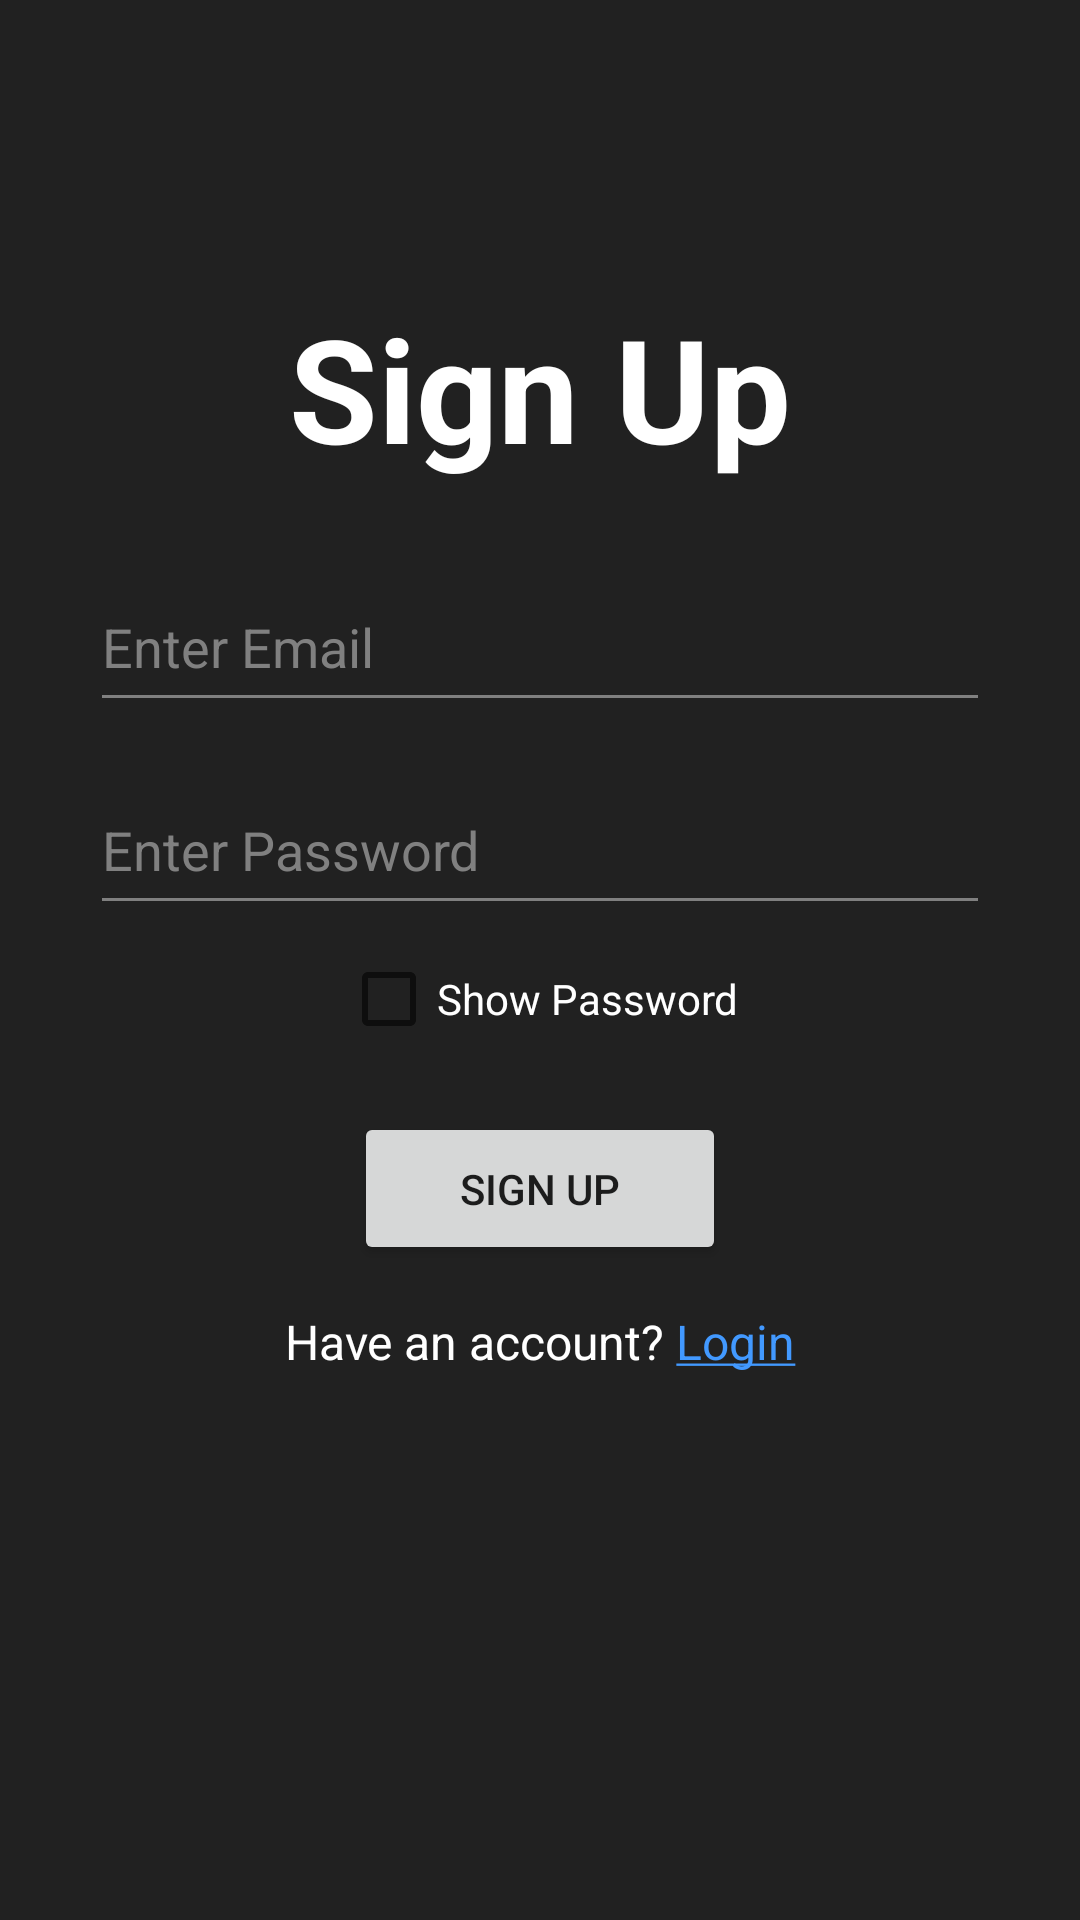

Reconstruct the res/layout file that produces this screen, plus the resources it refers to.
<!-- AndroidManifest.xml: application theme Theme.Project -->
<!-- res/layout/activity_signup.xml -->
<?xml version="1.0" encoding="utf-8"?>
<androidx.core.widget.NestedScrollView xmlns:android="http://schemas.android.com/apk/res/android"
    xmlns:app="http://schemas.android.com/apk/res-auto"
    xmlns:tools="http://schemas.android.com/tools"
    android:layout_width="match_parent"
    android:layout_height="match_parent"
    android:background="#212121"
    tools:context=".SignUpActivity">

    <LinearLayout
        android:layout_width="match_parent"
        android:layout_height="wrap_content">

        <androidx.constraintlayout.widget.ConstraintLayout
            android:layout_width="match_parent"
            android:layout_height="600dp">

            <TextView
                android:layout_width="wrap_content"
                android:layout_height="wrap_content"
                android:text="Sign Up"
                android:textColor="@color/white"
                android:textSize="48sp"
                android:textStyle="bold"
                android:typeface="sans"
                app:layout_constraintBottom_toBottomOf="parent"
                app:layout_constraintEnd_toEndOf="parent"
                app:layout_constraintStart_toStartOf="parent"
                app:layout_constraintTop_toTopOf="parent"
                app:layout_constraintVertical_bias="0.181" />

            <EditText
                android:id="@+id/username2"
                android:layout_width="300dp"
                android:layout_height="53dp"
                android:autofillHints="username"
                android:backgroundTint="@color/theme_grey"
                android:hint="Enter Email"
                android:inputType="textNoSuggestions"
                android:textColor="@color/white"
                android:textColorHint="@color/theme_grey"
                app:layout_constraintBottom_toBottomOf="parent"
                app:layout_constraintEnd_toEndOf="parent"
                app:layout_constraintStart_toStartOf="parent"
                app:layout_constraintTop_toTopOf="parent"
                app:layout_constraintVertical_bias="0.343"
                tools:ignore="TextContrastCheck" />

            <EditText
                android:id="@+id/password2"
                android:layout_width="300dp"
                android:layout_height="53dp"
                android:autofillHints="password"
                android:backgroundTint="@color/theme_grey"
                android:hint="Enter Password"
                android:inputType="textPassword"
                android:textColorHint="@color/theme_grey"
                app:layout_constraintBottom_toBottomOf="parent"
                app:layout_constraintEnd_toEndOf="parent"
                app:layout_constraintStart_toStartOf="parent"
                app:layout_constraintTop_toTopOf="parent"
                app:layout_constraintVertical_bias="0.467"
                tools:ignore="TextContrastCheck"
                android:textColor="@color/white"/>

            <CheckBox
                android:id="@+id/showPasswordToggle2"
                android:layout_width="wrap_content"
                android:layout_height="wrap_content"
                android:text="Show Password"
                android:textColor="@color/white"
                app:layout_constraintBottom_toBottomOf="parent"
                app:layout_constraintEnd_toEndOf="parent"
                app:layout_constraintStart_toStartOf="parent"
                app:layout_constraintTop_toTopOf="parent"
                app:layout_constraintVertical_bias="0.56" />

            <Button
                android:id="@+id/signUpButton"
                android:layout_width="124dp"
                android:layout_height="51dp"
                android:text="Sign Up"
                app:layout_constraintBottom_toBottomOf="parent"
                app:layout_constraintEnd_toEndOf="parent"
                app:layout_constraintStart_toStartOf="parent"
                app:layout_constraintTop_toTopOf="parent"
                app:layout_constraintVertical_bias="0.675"
                tools:ignore="TextContrastCheck,RedundantDescriptionCheck" />

            <TextView
                android:id="@+id/loginTextView"
                android:layout_width="wrap_content"
                android:layout_height="wrap_content"
                android:clickable="true"
                android:gravity="center_horizontal|center_vertical"
                android:minHeight="48dp"
                android:text="@string/account_gotoLogin"
                android:textColor="@color/white"
                android:textSize="16sp"
                app:layout_constraintBottom_toBottomOf="parent"
                app:layout_constraintEnd_toEndOf="parent"
                app:layout_constraintStart_toStartOf="parent"
                app:layout_constraintTop_toTopOf="parent"
                app:layout_constraintVertical_bias="0.767" />

        </androidx.constraintlayout.widget.ConstraintLayout>
    </LinearLayout>
</androidx.core.widget.NestedScrollView>
<!-- resources referenced by this layout -->
<resources>
  <color name="theme_grey">#808080</color>
  <color name="white">#FFFFFFFF</color>
  <string name="account_gotoLogin">Have an account? <font color="#4299FF"><u>Login</u></font></string>
  <style name="Theme.Project" parent="Theme.MaterialComponents.DayNight.DarkActionBar">
          
          <item name="colorPrimary">#3F51B5</item>
          <item name="colorPrimaryVariant">#5B6ABF</item>
          <item name="colorOnPrimary">@color/white</item>
          
          <item name="colorSecondary">@color/teal_200</item>
          <item name="colorSecondaryVariant">@color/teal_700</item>
          <item name="colorOnSecondary">@color/white</item>
          
          <item name="android:statusBarColor" tools:targetApi="l">?attr/colorPrimaryVariant</item>
          
      </style>
  <color name="teal_200">#FF03DAC5</color>
  <color name="teal_700">#FF018786</color>
</resources>
